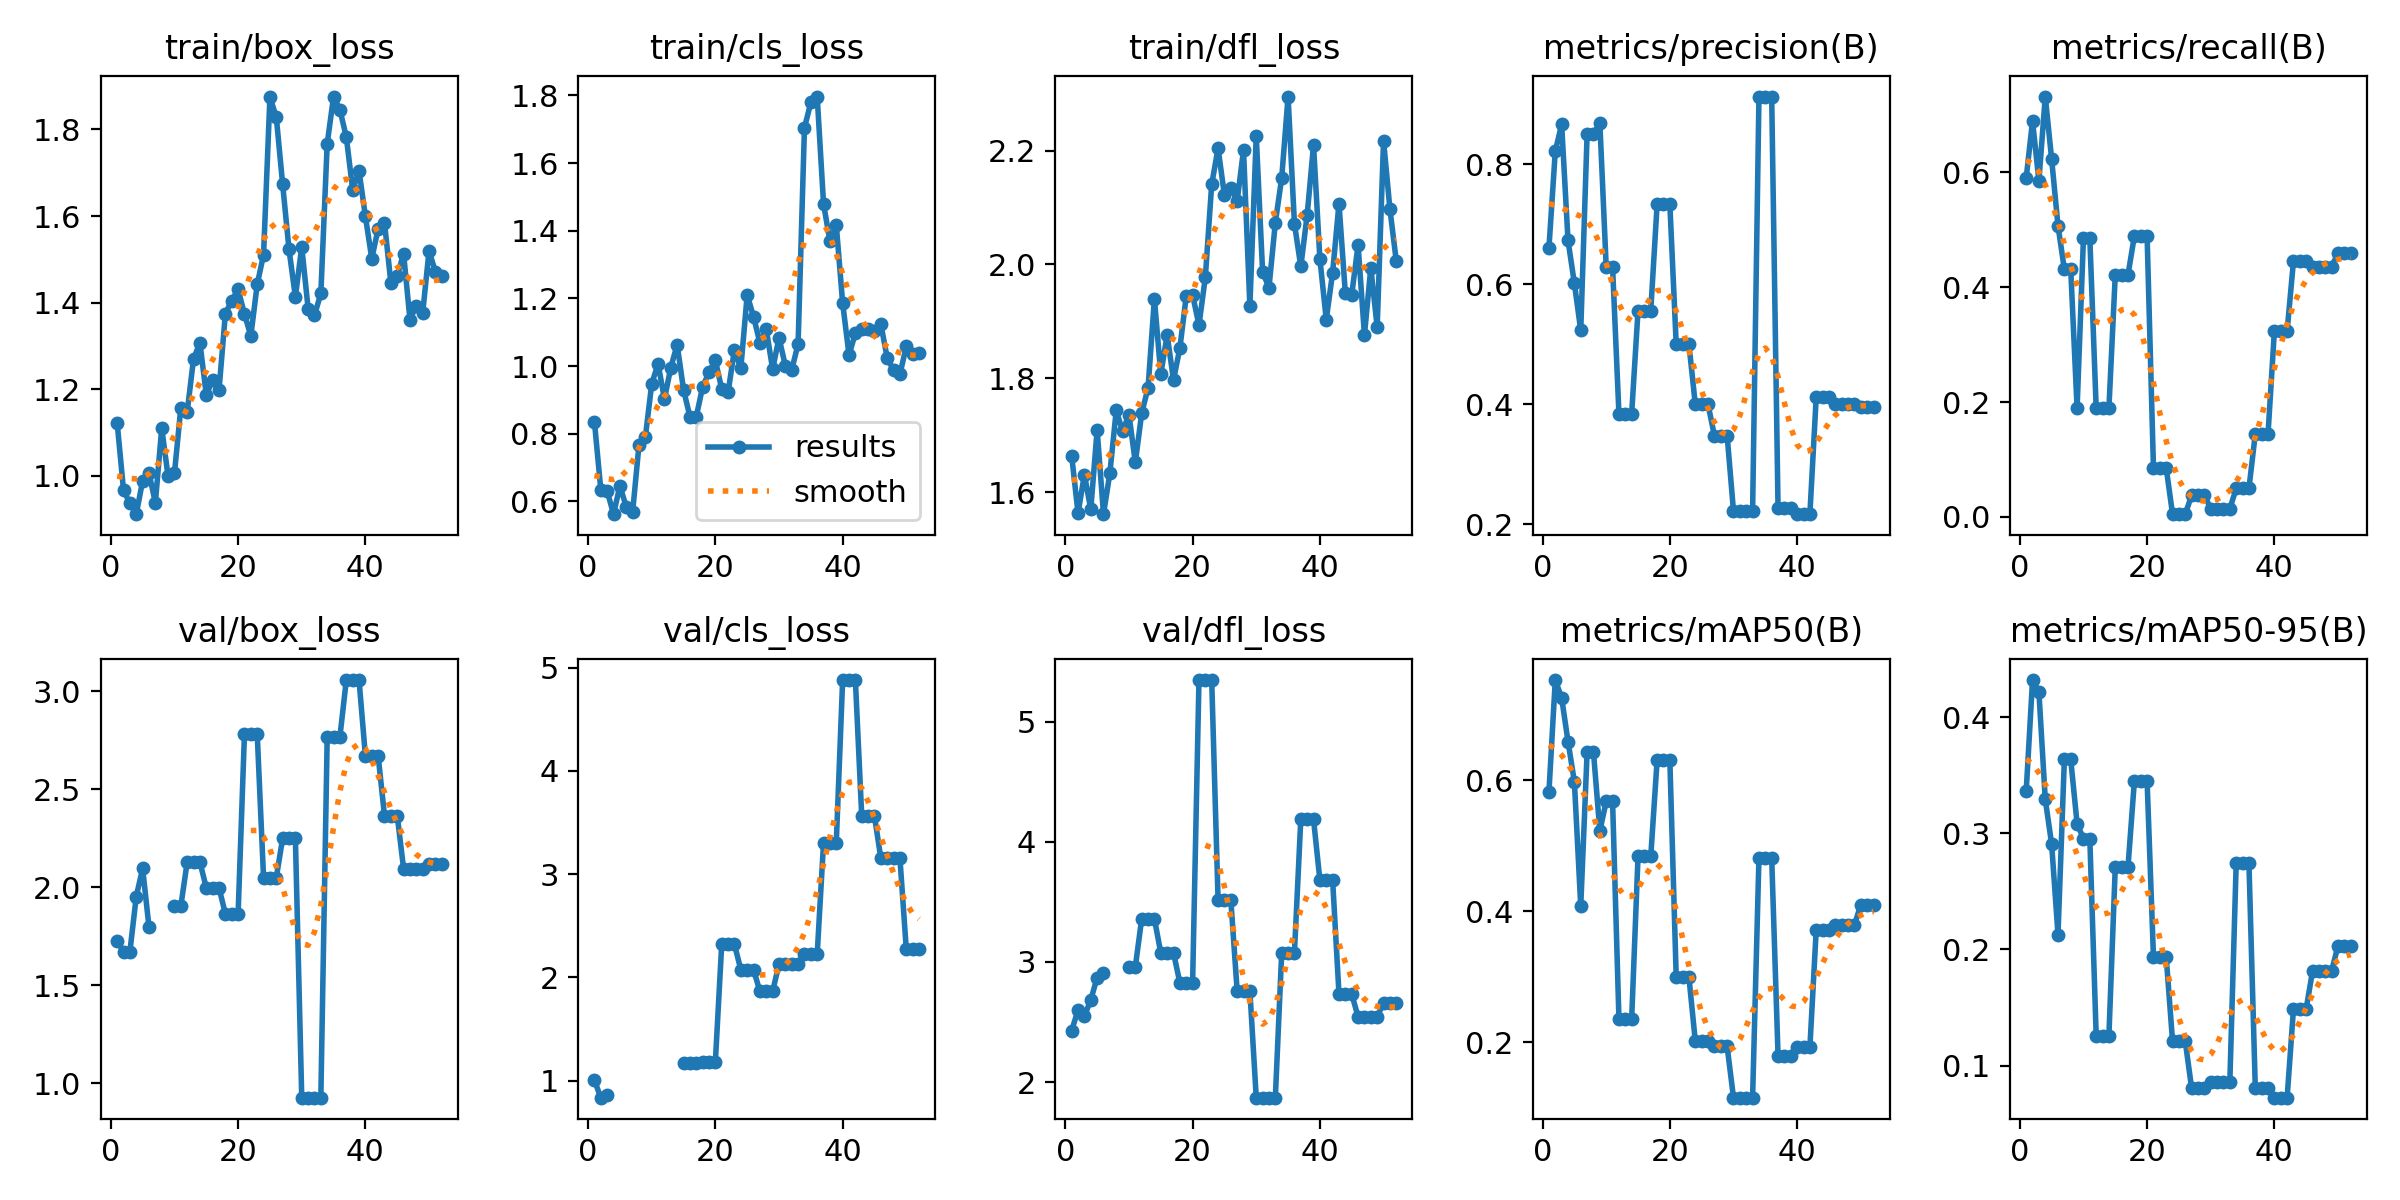

Source data for this figure (header and first rows):
epoch, train/box_loss, train/cls_loss, train/dfl_loss, metrics/precision(B), metrics/recall(B), metrics/mAP50(B), metrics/mAP50-95(B), val/box_loss, val/cls_loss, val/dfl_loss, lr/pg0, lr/pg1, lr/pg2
1, 1.122, 0.836, 1.664, 0.6605, 0.59, 0.5821, 0.3359, 1.727, 1.004, 2.429, 8e-05, 8e-05, 8e-05
2, 0.9664, 0.6349, 1.563, 0.822, 0.6896, 0.7532, 0.4318, 1.671, 0.8347, 2.6, 0.00018, 0.00018, 0.00018
3, 0.9364, 0.6314, 1.631, 0.8667, 0.5853, 0.726, 0.4216, 1.672, 0.8582, 2.548, 0.0002799, 0.0002799, 0.0002799
4, 0.9113, 0.5624, 1.569, 0.6732, 0.7322, 0.6593, 0.3292, 1.953, nan, 2.685, 0.0003798, 0.0003798, 0.0003798
5, 0.9884, 0.6456, 1.709, 0.6018, 0.6232, 0.5979, 0.2907, 2.096, nan, 2.869, 0.0004795, 0.0004795, 0.0004795
6, 1.006, 0.5845, 1.561, 0.5232, 0.5071, 0.408, 0.2128, 1.797, nan, 2.912, 0.0005791, 0.0005791, 0.0005791
7, 0.9377, 0.5682, 1.633, 0.8505, 0.4313, 0.643, 0.3635, nan, nan, nan, 0.0006785, 0.0006785, 0.0006785
8, 1.11, 0.767, 1.743, 0.8505, 0.4313, 0.643, 0.3635, nan, nan, nan, 0.0007777, 0.0007777, 0.0007777
9, 0.9984, 0.7897, 1.707, 0.8696, 0.1896, 0.5228, 0.3082, nan, nan, nan, 0.0008766, 0.0008766, 0.0008766
10, 1.006, 0.9474, 1.736, 0.6291, 0.4858, 0.5679, 0.2954, 1.905, nan, 2.96, 0.0009752, 0.0009752, 0.0009752
11, 1.157, 1.007, 1.652, 0.6291, 0.4858, 0.5679, 0.2954, 1.905, nan, 2.96, 0.001073, 0.001073, 0.001073
12, 1.147, 0.9025, 1.738, 0.3846, 0.1896, 0.2355, 0.1258, 2.128, nan, 3.359, 0.001171, 0.001171, 0.001171
13, 1.27, 0.9959, 1.783, 0.3846, 0.1896, 0.2355, 0.1258, 2.128, nan, 3.359, 0.001269, 0.001269, 0.001269
14, 1.307, 1.063, 1.939, 0.3846, 0.1896, 0.2355, 0.1258, 2.128, nan, 3.359, 0.001366, 0.001366, 0.001366
15, 1.187, 0.9303, 1.807, 0.5563, 0.4218, 0.4839, 0.2712, 1.998, 1.17, 3.076, 0.001462, 0.001462, 0.001462
16, 1.221, 0.8509, 1.876, 0.5563, 0.4218, 0.4839, 0.2712, 1.998, 1.17, 3.076, 0.001558, 0.001558, 0.001558
17, 1.198, 0.8503, 1.797, 0.5563, 0.4218, 0.4839, 0.2712, 1.998, 1.17, 3.076, 0.001654, 0.001654, 0.001654
18, 1.374, 0.9386, 1.853, 0.7336, 0.4893, 0.6306, 0.3449, 1.864, 1.18, 2.827, 0.001749, 0.001749, 0.001749
19, 1.405, 0.9819, 1.944, 0.7336, 0.4893, 0.6306, 0.3449, 1.864, 1.18, 2.827, 0.001843, 0.001843, 0.001843
20, 1.43, 1.017, 1.946, 0.7336, 0.4893, 0.6306, 0.3449, 1.864, 1.18, 2.827, 0.001937, 0.001937, 0.001937
21, 1.373, 0.9324, 1.893, 0.5, 0.08531, 0.2991, 0.1936, 2.784, 2.319, 5.346, 0.001951, 0.001951, 0.001951
22, 1.323, 0.9223, 1.977, 0.5, 0.08531, 0.2991, 0.1936, 2.784, 2.319, 5.346, 0.001951, 0.001951, 0.001951
23, 1.442, 1.049, 2.141, 0.5, 0.08531, 0.2991, 0.1936, 2.784, 2.319, 5.346, 0.001947, 0.001947, 0.001947
24, 1.511, 0.9937, 2.204, 0.4, 0.00474, 0.2014, 0.1208, 2.049, 2.075, 3.519, 0.001942, 0.001942, 0.001942
25, 1.875, 1.21, 2.122, 0.4, 0.00474, 0.2014, 0.1208, 2.049, 2.075, 3.519, 0.001936, 0.001936, 0.001936
26, 1.829, 1.147, 2.134, 0.4, 0.00474, 0.2014, 0.1208, 2.049, 2.075, 3.519, 0.00193, 0.00193, 0.00193
27, 1.673, 1.068, 2.111, 0.3478, 0.03791, 0.1935, 0.08035, 2.25, 1.864, 2.759, 0.001925, 0.001925, 0.001925
28, 1.523, 1.109, 2.201, 0.3478, 0.03791, 0.1935, 0.08035, 2.25, 1.864, 2.759, 0.001919, 0.001919, 0.001919
29, 1.414, 0.991, 1.927, 0.3478, 0.03791, 0.1935, 0.08035, 2.25, 1.864, 2.759, 0.001912, 0.001912, 0.001912
30, 1.529, 1.084, 2.225, 0.2222, 0.01422, 0.1152, 0.08616, 0.9259, 2.127, 1.871, 0.001906, 0.001906, 0.001906
31, 1.386, 1.001, 1.986, 0.2222, 0.01422, 0.1152, 0.08616, 0.9259, 2.127, 1.871, 0.001899, 0.001899, 0.001899
32, 1.371, 0.9891, 1.959, 0.2222, 0.01422, 0.1152, 0.08616, 0.9259, 2.127, 1.871, 0.001892, 0.001892, 0.001892
33, 1.421, 1.065, 2.074, 0.2222, 0.01422, 0.1152, 0.08616, 0.9259, 2.127, 1.871, 0.001885, 0.001885, 0.001885
34, 1.767, 1.704, 2.152, 0.913, 0.04976, 0.4816, 0.2745, 2.769, 2.224, 3.078, 0.001878, 0.001878, 0.001878
35, 1.876, 1.779, 2.295, 0.913, 0.04976, 0.4816, 0.2745, 2.769, 2.224, 3.078, 0.00187, 0.00187, 0.00187
36, 1.845, 1.797, 2.071, 0.913, 0.04976, 0.4816, 0.2745, 2.769, 2.224, 3.078, 0.001862, 0.001862, 0.001862
37, 1.783, 1.48, 1.996, 0.2268, 0.1446, 0.1792, 0.08048, 3.058, 3.305, 4.187, 0.001854, 0.001854, 0.001854
38, 1.661, 1.37, 2.087, 0.2268, 0.1446, 0.1792, 0.08048, 3.058, 3.305, 4.187, 0.001846, 0.001846, 0.001846
39, 1.704, 1.417, 2.21, 0.2268, 0.1446, 0.1792, 0.08048, 3.058, 3.305, 4.187, 0.001837, 0.001837, 0.001837
40, 1.599, 1.187, 2.01, 0.2171, 0.324, 0.192, 0.07241, 2.671, 4.88, 3.681, 0.001829, 0.001829, 0.001829
41, 1.502, 1.033, 1.903, 0.2171, 0.324, 0.192, 0.07241, 2.671, 4.88, 3.681, 0.00182, 0.00182, 0.00182
42, 1.571, 1.097, 1.986, 0.2171, 0.324, 0.192, 0.07241, 2.671, 4.88, 3.681, 0.001811, 0.001811, 0.001811
43, 1.585, 1.109, 2.107, 0.4126, 0.4461, 0.3718, 0.149, 2.366, 3.562, 2.733, 0.001802, 0.001802, 0.001802
44, 1.446, 1.11, 1.949, 0.4126, 0.4461, 0.3718, 0.149, 2.366, 3.562, 2.733, 0.001792, 0.001792, 0.001792
45, 1.462, 1.103, 1.947, 0.4126, 0.4461, 0.3718, 0.149, 2.366, 3.562, 2.733, 0.001783, 0.001783, 0.001783
46, 1.513, 1.124, 2.034, 0.4001, 0.436, 0.379, 0.1817, 2.096, 3.154, 2.544, 0.001773, 0.001773, 0.001773
47, 1.361, 1.024, 1.876, 0.4001, 0.436, 0.379, 0.1817, 2.096, 3.154, 2.544, 0.001763, 0.001763, 0.001763
48, 1.393, 0.988, 1.994, 0.4001, 0.436, 0.379, 0.1817, 2.096, 3.154, 2.544, 0.001753, 0.001753, 0.001753
49, 1.376, 0.9757, 1.89, 0.4001, 0.436, 0.379, 0.1817, 2.096, 3.154, 2.544, 0.001742, 0.001742, 0.001742
50, 1.52, 1.059, 2.218, 0.3963, 0.4597, 0.4099, 0.2032, 2.119, 2.271, 2.66, 0.001732, 0.001732, 0.001732
51, 1.471, 1.035, 2.098, 0.3963, 0.4597, 0.4099, 0.2032, 2.119, 2.271, 2.66, 0.001721, 0.001721, 0.001721
52, 1.461, 1.039, 2.006, 0.3963, 0.4597, 0.4099, 0.2032, 2.119, 2.271, 2.66, 0.00171, 0.00171, 0.00171
